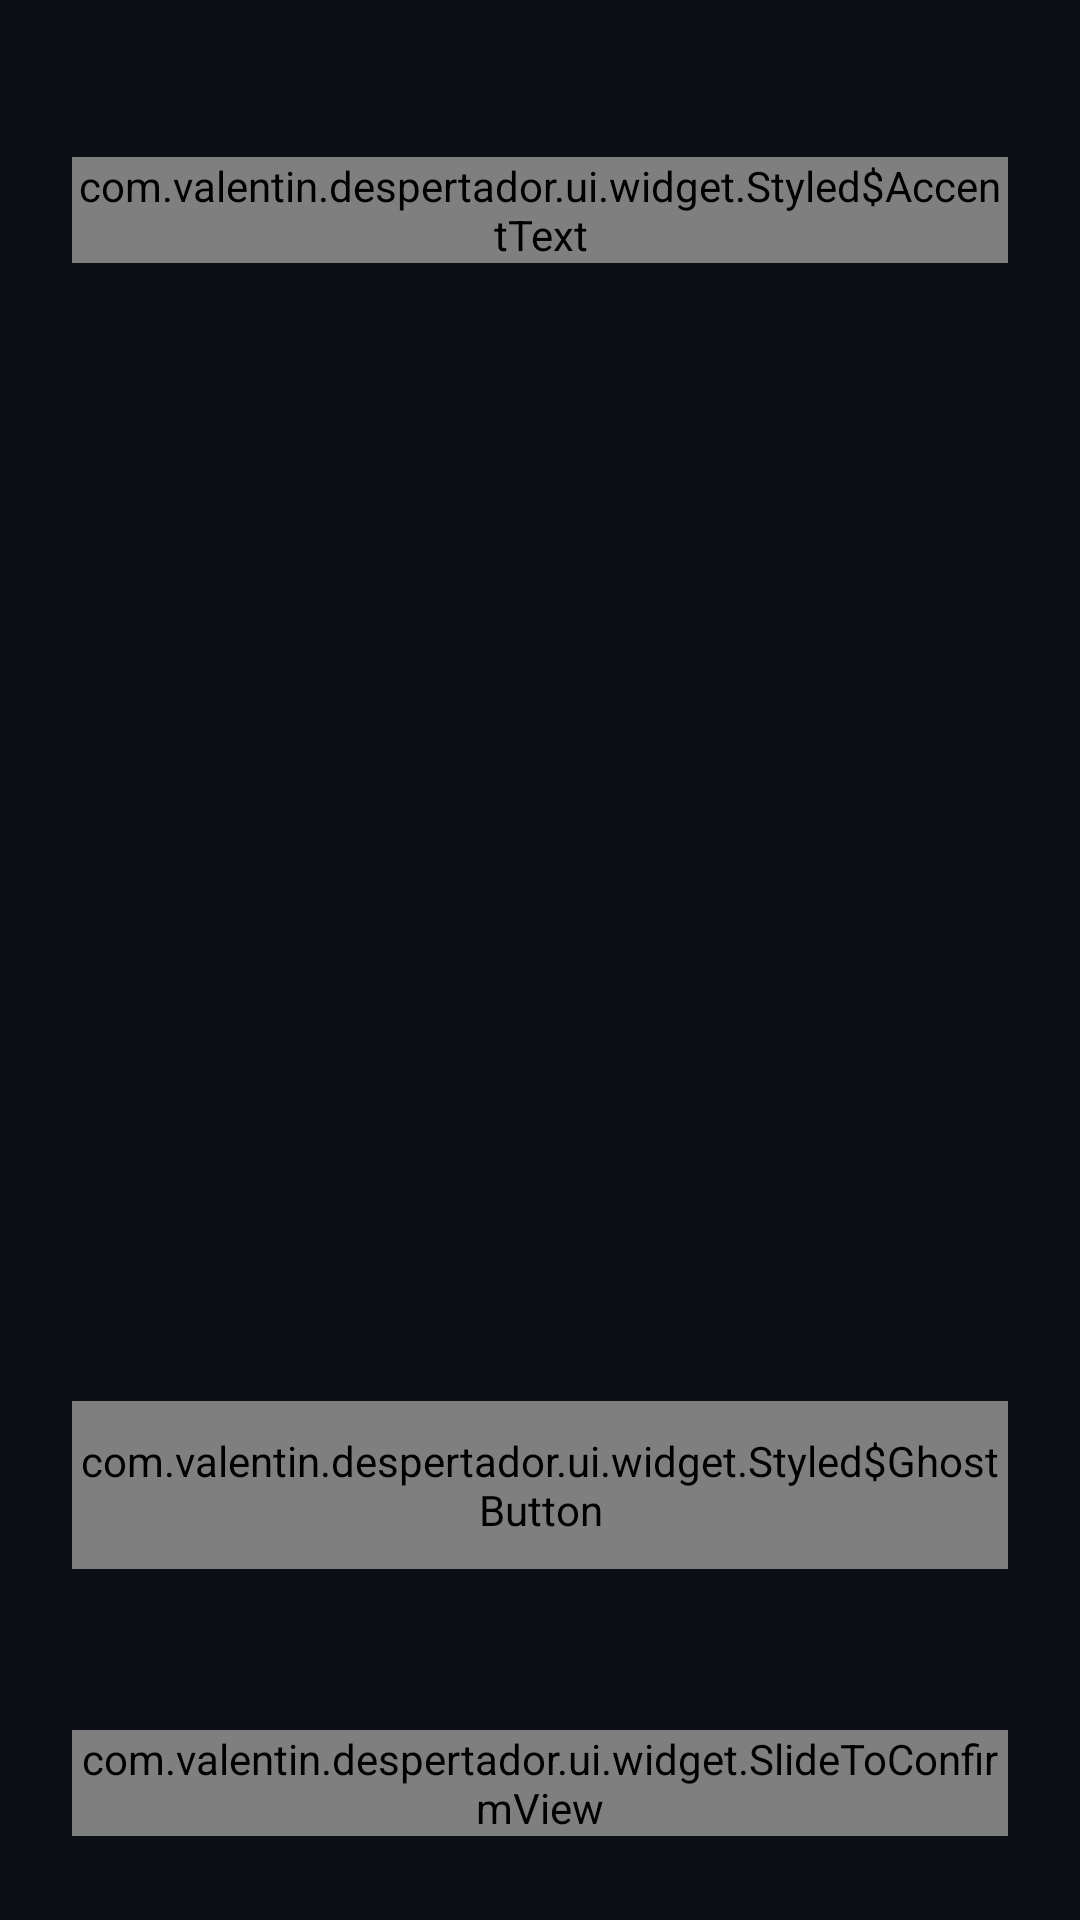

Layout XML and referenced resources for this Android screen:
<!-- AndroidManifest.xml: application theme Theme.Despertador -->
<!-- res/layout/activity_alarma.xml -->
<?xml version="1.0" encoding="utf-8"?>
<LinearLayout xmlns:android="http://schemas.android.com/apk/res/android"
    android:id="@+id/raiz"
    android:layout_width="match_parent"
    android:layout_height="match_parent"
    android:gravity="center_horizontal"
    android:orientation="vertical"
    android:paddingStart="24dp"
    android:paddingEnd="24dp">

    <Space
        android:layout_width="1dp"
        android:layout_height="0dp"
        android:layout_weight="0.7" />

    
    <view
        android:id="@+id/nombre"
        class="com.valentin.despertador.ui.widget.Styled$AccentText"
        android:layout_width="wrap_content"
        android:layout_height="wrap_content"
        android:gravity="center"
        android:letterSpacing="0.2"
        android:textAllCaps="true"
        android:textSize="15sp" />

    <TextView
        android:id="@+id/hora"
        android:layout_width="wrap_content"
        android:layout_height="wrap_content"
        android:layout_marginTop="-24dp"
        android:layout_marginBottom="-24dp"
        android:fontFamily="sans-serif-light"
        android:padding="24dp"
        android:includeFontPadding="false"
        android:textColor="#FFF2F4F8"
        android:textSize="100sp" />

    <TextView
        android:id="@+id/fecha"
        android:layout_width="wrap_content"
        android:layout_height="wrap_content"
        android:textColor="#FFB2B9C8"
        android:textSize="17sp" />

    <Space
        android:layout_width="1dp"
        android:layout_height="0dp"
        android:layout_weight="1" />

    
    <LinearLayout
        android:id="@+id/sonando"
        android:layout_width="match_parent"
        android:layout_height="wrap_content"
        android:gravity="center_horizontal"
        android:orientation="vertical">

        <TextView
            android:id="@+id/mensaje"
            android:layout_width="wrap_content"
            android:layout_height="wrap_content"
            android:gravity="center"
            android:lineSpacingExtra="6dp"
            android:maxLines="4"
            android:textColor="#FFF2F4F8"
            android:textSize="27sp" />

        <TextView
            android:id="@+id/veces"
            android:layout_width="wrap_content"
            android:layout_height="wrap_content"
            android:layout_marginTop="18dp"
            android:textColor="#FF6F778A"
            android:textSize="15sp" />
    </LinearLayout>

    <LinearLayout
        android:id="@+id/retrasada"
        android:layout_width="match_parent"
        android:layout_height="wrap_content"
        android:gravity="center_horizontal"
        android:orientation="vertical"
        android:visibility="gone">

        <TextView
            android:id="@+id/retrasada_veces"
            android:layout_width="wrap_content"
            android:layout_height="wrap_content"
            android:textColor="#FFB2B9C8"
            android:textSize="16sp" />

        <TextView
            android:layout_width="wrap_content"
            android:layout_height="wrap_content"
            android:layout_marginTop="26dp"
            android:text="Vuelve a sonar a las"
            android:textColor="#FFB2B9C8"
            android:textSize="19sp" />

        <view
            android:id="@+id/vuelve"
            class="com.valentin.despertador.ui.widget.Styled$AccentText"
            android:layout_width="wrap_content"
            android:layout_height="wrap_content"
            android:fontFamily="sans-serif-light"
            android:textSize="58sp" />

        <TextView
            android:id="@+id/cuenta"
            android:layout_width="wrap_content"
            android:layout_height="wrap_content"
            android:textColor="#FF6F778A"
            android:textSize="16sp" />
    </LinearLayout>

    <Space
        android:layout_width="1dp"
        android:layout_height="0dp"
        android:layout_weight="1.2" />

    
    <LinearLayout
        android:id="@+id/zona_retrasar"
        android:layout_width="match_parent"
        android:layout_height="wrap_content"
        android:gravity="center_horizontal"
        android:orientation="vertical"
        android:paddingBottom="26dp">

        <view
            android:id="@+id/retrasar"
            class="com.valentin.despertador.ui.widget.Styled$GhostButton"
            android:layout_width="match_parent"
            android:layout_height="56dp"
            android:letterSpacing="0.15"
            android:textAllCaps="true"
            android:textSize="16sp" />

        <TextView
            android:id="@+id/limite"
            android:layout_width="wrap_content"
            android:layout_height="wrap_content"
            android:layout_marginTop="10dp"
            android:textColor="#FF6F778A"
            android:textSize="13sp" />

        <TextView
            android:id="@+id/sin_retrasar"
            android:layout_width="wrap_content"
            android:layout_height="wrap_content"
            android:text="Ya no se puede retrasar"
            android:textColor="#FFB2B9C8"
            android:textSize="15sp"
            android:visibility="gone" />
    </LinearLayout>

    <com.valentin.despertador.ui.widget.SlideToConfirmView
        android:id="@+id/apagar"
        android:layout_width="match_parent"
        android:layout_height="wrap_content" />

    <Space
        android:layout_width="1dp"
        android:layout_height="28dp" />
</LinearLayout>
<!-- resources referenced by this layout -->
<resources>
  <style name="Theme.Despertador" parent="Theme.AppCompat.NoActionBar">
          <item name="android:windowBackground">@color/fondo</item>
          <item name="android:statusBarColor">@android:color/transparent</item>
          <item name="android:navigationBarColor">@android:color/transparent</item>
          <item name="colorAccent">#FF00D4FF</item>
          <item name="android:textColorHint">#FF6F778A</item>
      </style>
  <color name="fondo">#FF0B0E15</color>
</resources>
